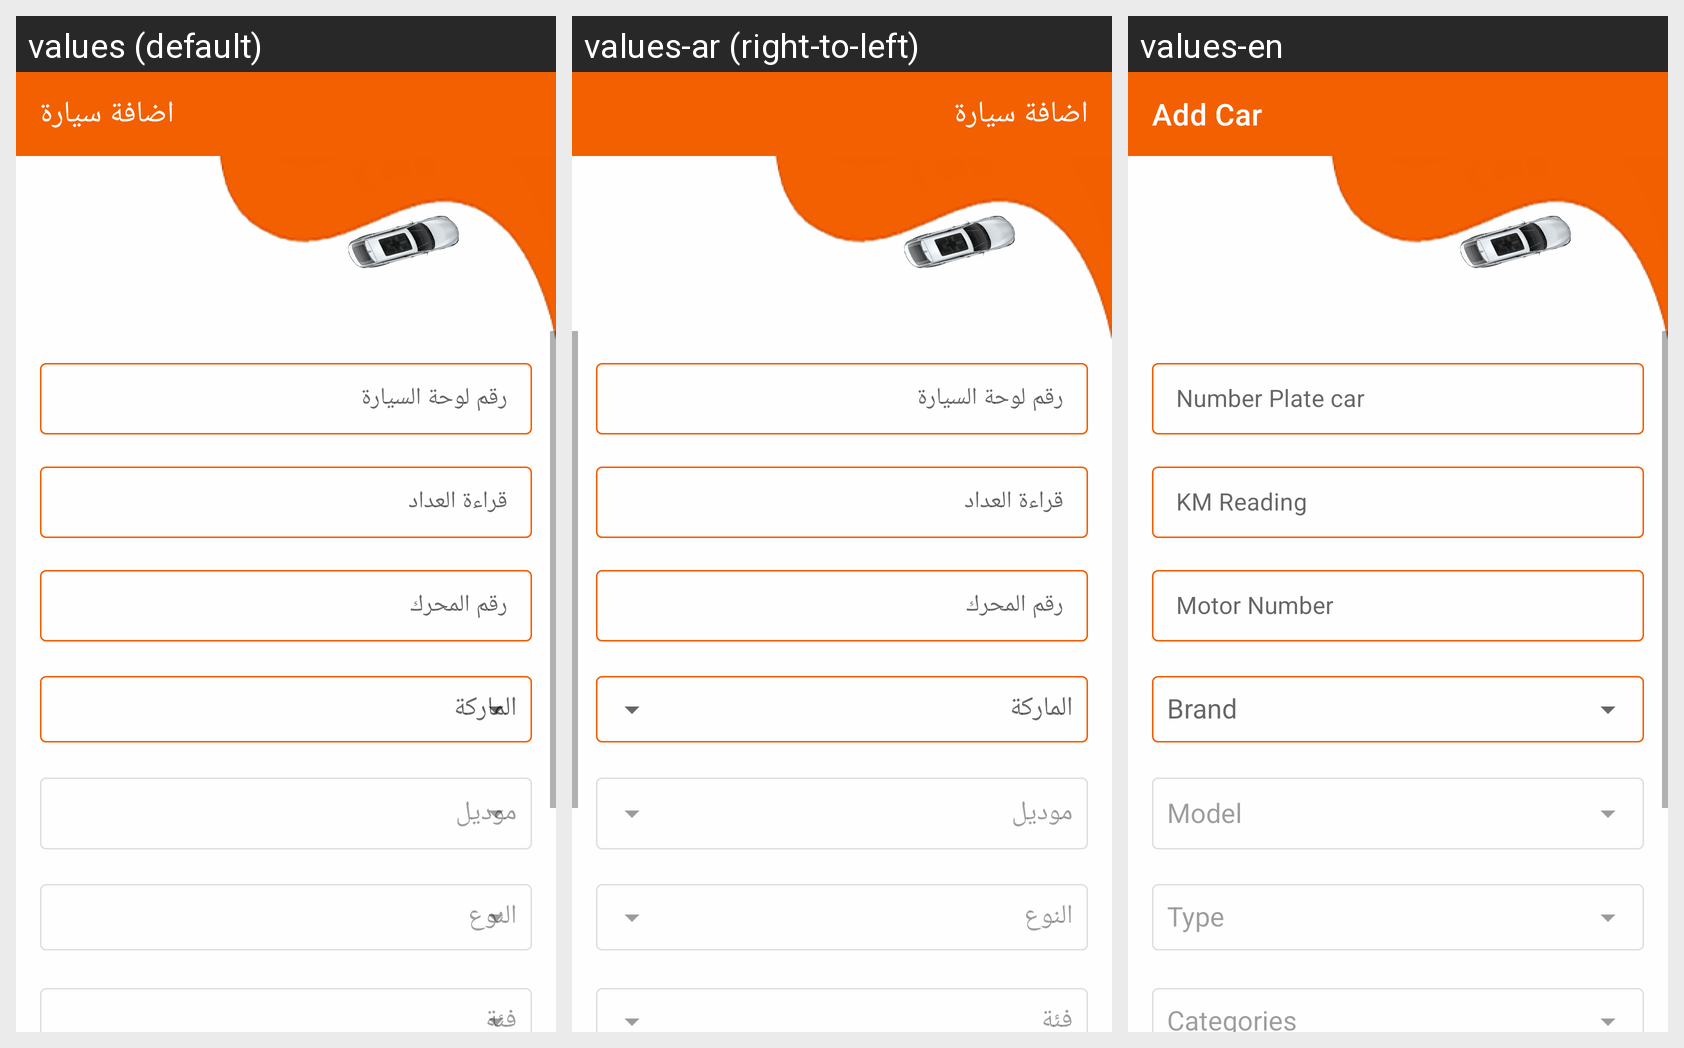

For this localized Android screen grid, give each drawn string resource with its value in every locale shown.
Android screen res/layout/activity_add_car.xml rendered under 3 locales, left to right: values (default), values-ar (right-to-left), values-en. Device: Nexus 5 (rendered at 1080×1920; each locale shown at half size, 540×960, under a caption strip naming it); theme AppTheme.
Strings drawn on this screen, with the default value and each locale's value (text and hints the layout hard-codes, and strings that could not be matched under every locale, appear in the picture but are not listed):

add_car
  values: اضافة سيارة
  values-ar: اضافة سيارة
  values-en: Add Car

number_plate_car
  values: رقم لوحة السيارة
  values-ar: رقم لوحة السيارة
  values-en: Number Plate car

km_number
  values: قراءة العداد
  values-ar: قراءة العداد
  values-en: KM Reading

motor_number
  values: رقم المحرك
  values-ar: رقم المحرك
  values-en: Motor Number
